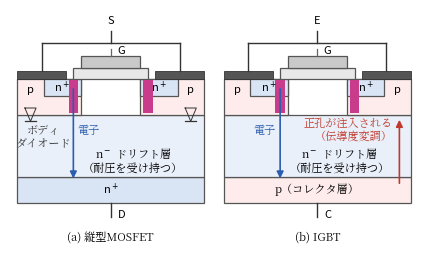

Write Python code to recreate this figure. (Note: this script raises an exception after producing the figure.)
#!/usr/bin/env python3
# fig2.6（第2章）: 縦型パワーMOSFETとIGBTの断面比較。
# (a) 縦型MOSFET: 電流はチップの表から裏へ縦に流れる。耐圧はn-ドリフト層が受け持つ。
# (b) IGBT: 縦型MOSFETのドレイン側にp形層を1枚加えた構造。オン時にこのpn接合から
#     正孔が注入され，n-層の抵抗が下がる（伝導度変調）。
import os
import matplotlib
matplotlib.use("Agg")
import matplotlib.pyplot as plt
from matplotlib.patches import Rectangle
from matplotlib import font_manager as fm

JP = fm.FontProperties(fname="/usr/share/fonts/opentype/noto/NotoSerifCJK-Regular.ttc")
plt.rcParams["axes.unicode_minus"] = False

BLUE = "#2a5db0"
RED = "#c0392b"
MAG = "#c93c8c"

fig, axes = plt.subplots(1, 2, figsize=(4.4, 2.75))

def draw(ax, igbt):
    W = 10.0
    # 下層: MOSFETはn+基板，IGBTはp形コレクタ層
    if igbt:
        ax.add_patch(Rectangle((0, 0), W, 1.1, fc="#fdeceb", ec="#555", lw=0.9))
        ax.text(5.0, 0.55, "p（コレクタ層）", ha="center", va="center",
                fontsize=8, fontproperties=JP)
    else:
        ax.add_patch(Rectangle((0, 0), W, 1.1, fc="#d9e4f5", ec="#555", lw=0.9))
        ax.text(5.0, 0.55, "n$^+$", ha="center", va="center", fontsize=8)
    # n-ドリフト層（ラベルは矢印を避けて右寄りに2行で置く）
    ax.add_patch(Rectangle((0, 1.1), W, 2.6, fc="#eaf0fa", ec="#555", lw=0.9))
    ax.text(6.2, 2.05, "n$^-$ ドリフト層", ha="center",
            va="center", fontsize=8, fontproperties=JP)
    ax.text(6.2, 1.45, "（耐圧を受け持つ）", ha="center",
            va="center", fontsize=8, fontproperties=JP)
    # p形ボディ（左右）
    ax.add_patch(Rectangle((0, 3.7), 3.4, 1.5, fc="#fdeceb", ec="#555", lw=0.9))
    ax.add_patch(Rectangle((6.6, 3.7), 3.4, 1.5, fc="#fdeceb", ec="#555", lw=0.9))
    ax.text(0.7, 4.75, "p", ha="center", va="center", fontsize=8)
    ax.text(9.3, 4.75, "p", ha="center", va="center", fontsize=8)
    # n+ソース（ボディ内）
    ax.add_patch(Rectangle((1.4, 4.5), 2.0, 0.7, fc="#d9e4f5", ec="#555", lw=0.9))
    ax.add_patch(Rectangle((6.6, 4.5), 2.0, 0.7, fc="#d9e4f5", ec="#555", lw=0.9))
    ax.text(2.4, 4.85, "n$^+$", ha="center", va="center", fontsize=8)
    ax.text(7.6, 4.85, "n$^+$", ha="center", va="center", fontsize=8)
    # 酸化膜+ゲート（中央）
    ax.add_patch(Rectangle((3.0, 5.2), 4.0, 0.45, fc="#e8e8e8", ec="#555", lw=0.9))
    ax.add_patch(Rectangle((3.4, 5.65), 3.2, 0.5, fc="#c9c9c9", ec="#555", lw=0.9))
    # 上部電極（左右）: n+ と p ボディの両方に接する金属板（ソース/エミッタとボディを短絡）
    ax.add_patch(Rectangle((0.0, 5.2), 2.6, 0.35, fc="#555", ec="#333", lw=0.6))
    ax.add_patch(Rectangle((7.4, 5.2), 2.6, 0.35, fc="#555", ec="#333", lw=0.6))
    ax.plot([1.3, 1.3], [5.55, 6.7], color="#333", lw=1.0)
    ax.plot([8.7, 8.7], [5.55, 6.7], color="#333", lw=1.0)
    ax.plot([1.3, 8.7], [6.7, 6.7], color="#333", lw=1.0)
    ax.plot([5.0, 5.0], [6.7, 7.2], color="#333", lw=1.0)
    ax.plot([5.0, 5.0], [6.15, 6.45], color="#666", lw=0.9)
    ax.text(5.55, 6.25, "G", ha="center", fontsize=8)
    # 下部電極
    ax.plot([5.0, 5.0], [0, -0.6], color="#333", lw=1.0)
    # 反転層とキャリアの流れ
    for x0 in (2.75, 6.75):
        ax.add_patch(Rectangle((x0, 3.75), 0.5, 1.42, fc=MAG, ec="none"))
    # 電子の流れ（上→下）
    ax.annotate("", xy=(3.0, 0.9), xytext=(3.0, 4.9),
                arrowprops=dict(arrowstyle="-|>", lw=1.2, color=BLUE))
    if igbt:
        ax.text(2.75, 3.0, "電子", ha="right", va="center", fontsize=8,
                fontproperties=JP, color=BLUE)
        # 正孔はp形コレクタ層からドリフト層へ注入され，p形ボディへ向かう
        ax.annotate("", xy=(9.4, 3.6), xytext=(9.4, 0.7),
                    arrowprops=dict(arrowstyle="-|>", lw=1.2, color=RED))
        ax.text(9.05, 3.05, "正孔が注入される\n（伝導度変調）", ha="right",
                va="center", fontsize=8, fontproperties=JP, color=RED,
                linespacing=1.1)
        ax.text(5.0, 7.5, "E", ha="center", fontsize=8)
        ax.text(5.4, -0.5, "C", ha="left", va="center", fontsize=8)
        ax.text(5.0, -1.6, "(b) IGBT", ha="center", fontsize=8, fontproperties=JP)
    else:
        ax.text(3.25, 3.0, "電子", ha="left", va="center", fontsize=8,
                fontproperties=JP, color=BLUE)
        # ボディダイオード（p ボディ–n- ドリフト層の pn 接合）を小さく示す
        for xd in (0.7, 9.3):
            ax.plot([xd - 0.3, xd + 0.3, xd, xd - 0.3], [3.98, 3.98, 3.42, 3.98],
                    color="#333", lw=0.7)
            ax.plot([xd - 0.3, xd + 0.3], [3.42, 3.42], color="#333", lw=0.9)
        ax.text(1.4, 2.75, "ボディ\nダイオード", ha="center", va="center",
                fontsize=8, fontproperties=JP, color="#333", linespacing=1.1)
        ax.text(5.0, 7.5, "S", ha="center", fontsize=8)
        ax.text(5.4, -0.5, "D", ha="left", va="center", fontsize=8)
        ax.text(5.0, -1.6, "(a) 縦型MOSFET", ha="center", fontsize=8,
                fontproperties=JP)
    ax.set_xlim(-0.4, 10.4)
    ax.set_ylim(-2.2, 8.1)
    ax.axis("off")

draw(axes[0], igbt=False)
draw(axes[1], igbt=True)

fig.tight_layout(w_pad=0.4)
EPS = os.path.expanduser("~/text_power_electronics/book/figures/fig2.6.eps")
fig.savefig(EPS, format="eps", bbox_inches="tight")
print("wrote", EPS)
